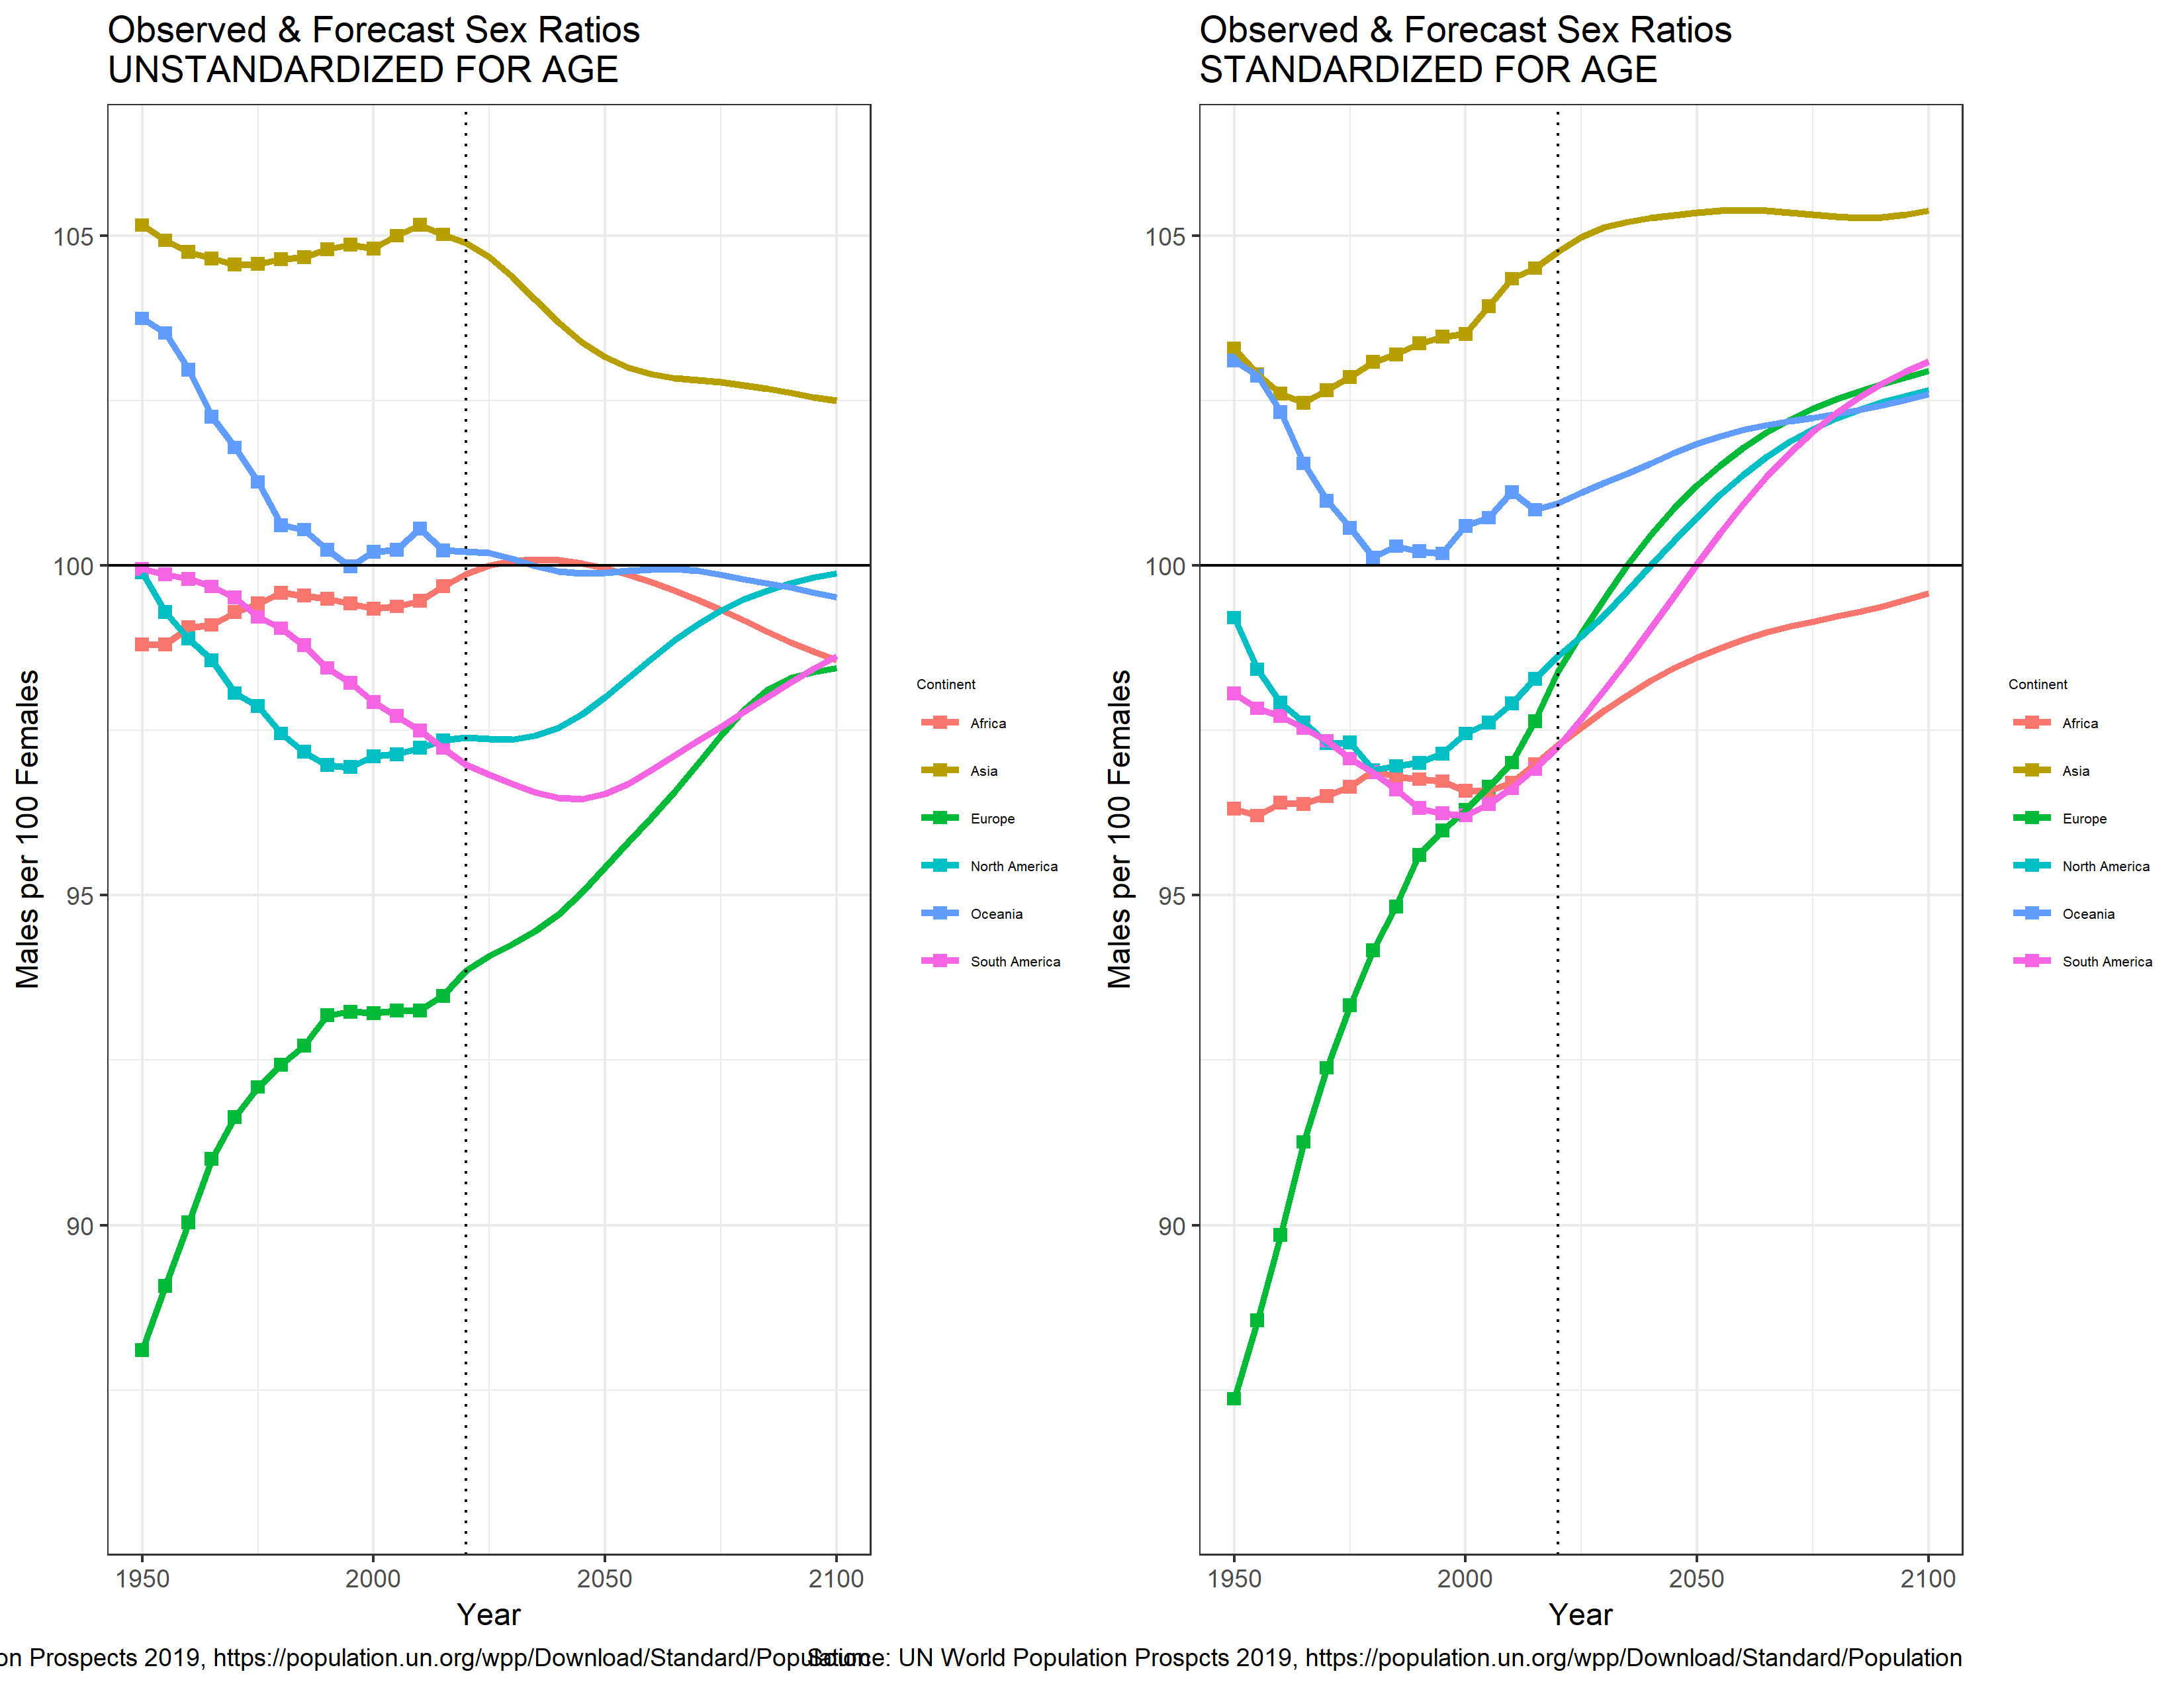

Source code (R):
###############################################
# sex ratios (males per 100 females)
# from UN WPP 2019 data
#
# uses as input xlsx files downloaded from 
#
# https://population.un.org/wpp/Download/Files/3_Indicators%20(Special%20Aggregates)/EXCEL_FILES/1_EconomicTrading/Population/WPP2019_SA1_POP_F07_2_POPULATION_BY_AGE_MALE.XLSX
# https://population.un.org/wpp/Download/Files/3_Indicators%20(Special%20Aggregates)/EXCEL_FILES/1_EconomicTrading/Population/WPP2019_SA1_POP_F07_3_POPULATION_BY_AGE_FEMALE.XLSX
# on 6 Oct 2019
###############################################

library(tidyverse)
library(readxl)

cnames = c("Index", "Variant", "Type of agg", 
              "Notes", "code", "Type", "Parent code", "date", 
              paste0('N',5*0:20))

ctypes = c(Index = "numeric", Variant = "text", `Type of agg` = "text", 
              Notes = "numeric", `code` = "numeric", Type = "text", 
              `Parent code` = "numeric", `Reference date (as of 1 July)` = "numeric", 
              rep('numeric',21))


MM = read_xlsx(path='WPP2019_SA1_POP_F07_2_POPULATION_BY_AGE_MALE.XLSX',
               sheet=1, skip=17, col_names = cnames, col_types = ctypes,
               na=c('','...'))

FF = read_xlsx(path='WPP2019_SA1_POP_F07_3_POPULATION_BY_AGE_FEMALE.XLSX',
               sheet=1, skip=17,col_names = cnames, col_types = ctypes,
               na=c('','...'))

pop = inner_join(MM,FF, by=names(MM)[1:8], suffix=c('_m','_f'))

## read country code list
## from https://pkgstore.datahub.io/JohnSnowLabs/country-and-continent-codes-list/country-and-continent-codes-list-csv_csv/data/b7876b7f496677669644f3d1069d3121/country-and-continent-codes-list-csv_csv.csv
##  with one manual edit after download: changed Sudan code from 736 to 729 (UN uses 729)  
##  and one addition: Channel Islands (code 830)
country_codes = read_csv('country-and-continent-codes-list.csv') %>%
                   select(code=Country_Number,
                          name=Country_Name,
                          continent = Continent_Name) %>%
                   add_row(code=830, name='Channel Islands', continent='Europe')

## add continents (matched via 'code'), and only keep
## one observation per country per year (countries are
## included multiple times, under different groupings)

pop = left_join(pop, country_codes, by='code') %>%
       filter(Type=='Country/Area') %>%
       group_by(code,name,date) %>%
       slice(1) %>%
       ungroup()



## observed sex ratios by date and continent

mpf = pop %>%
       mutate( males   = rowSums(.[grep('_m', names(pop))]),
               females = rowSums(.[grep('_f', names(pop))])) %>%
       group_by(date,continent) %>%
       summarize(sex_ratio = 100* sum(males)/sum(females))


G = ggplot(data = mpf) +
           aes(x=date, y=sex_ratio, color=continent, group=continent) +
           geom_point(data=filter(mpf, date < 2020), shape='square',size=2) +
           geom_line(lwd=1.2) +
           geom_vline(xintercept = 2020, lty='dotted') +
           geom_hline(yintercept = 100) +
           labs(x='Year', y='Males per 100 Females',
                title='Observed & Forecast Sex Ratios\nUNSTANDARDIZED FOR AGE',
                caption='Source: UN World Population Prospects 2019, https://population.un.org/wpp/Download/Standard/Population',
                color='Continent') +
           theme_bw() +
           theme(legend.text=element_text(size=5),
                 legend.title=element_text(size=5)) +
           scale_y_continuous(limits=c(86,106), breaks=seq(90,105,5))


#####################################################
## standardized sex ratios by date and continent
#####################################################

## calculate a standard population age structure of women (2020 world total)

std_wt = filter(pop, date==2020) %>%
  select(ends_with('_f')) %>%
  summarize_all(.funs='sum') %>%
  unlist() %>%
  prop.table()

## calculate a standardized sex ratio for each country-year
mcols = grep('_m', names(pop))
fcols = grep('_f', names(pop))

std_mpf = pop %>% 
        select(continent,date, mcols, fcols) %>%
        group_by(continent,date) %>%
        summarize_all(.funs='sum') 

## standardize. This supposes that each location's female population has the 
## same age distribution as the 2020 world population, and averages
## the observeed M[age]/F[age] ratios using those weights
mcols = grep('_m', names(std_mpf))
fcols = grep('_f', names(std_mpf))

# add age-group-specific 100M/F ratios
for (g in seq(mcols)) {
  std_mpf[[paste0('ratio',5*(g-1))]] = 100 * pull(std_mpf, mcols[g])/pull(std_mpf,fcols[g])
}


rcols = grep('ratio', names(std_mpf))

std_mpf$std_sex_ratio = apply(as.matrix(std_mpf[,rcols]), 1, weighted.mean, w=std_wt)

std_mpf = std_mpf %>%
       select(continent,date, std_sex_ratio)

G_std = ggplot(data = std_mpf) +
          aes(x=date, y=std_sex_ratio, color=continent, group=continent) +
          geom_point(data=filter(std_mpf, date < 2020), shape='square',size=2) +
          geom_line(lwd=1.2) +
          geom_vline(xintercept = 2020, lty='dotted') +
          geom_hline(yintercept = 100) +
          labs(x='Year', y='Males per 100 Females',
               title='Observed & Forecast Sex Ratios\nSTANDARDIZED FOR AGE',
               caption='Source: UN World Population Prospcts 2019, https://population.un.org/wpp/Download/Standard/Population',
               color='Continent') +
          theme_bw() +
          theme(legend.text=element_text(size=5),
                legend.title=element_text(size=5)) +
          scale_y_continuous(limits=c(86,106), breaks=seq(90,105,5))


library(cowplot)

plot_grid(G, G_std, nrow=1)

ggsave(file='sex-ratio.png', width=11, height=8.5, units='in', dpi=300)

  

